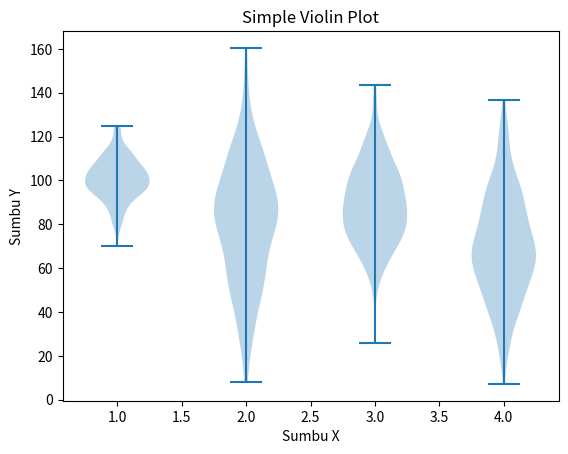

Write the Python code that produced this figure.
import matplotlib.pyplot as plt
import numpy as np

#Sample Data
np.random.seed(10)
data1 = np.random.normal(100, 10, 200)
data2 = np.random.normal(80, 30, 200)
data3 = np.random.normal(90, 20, 200)
data4 = np.random.normal(70, 25, 200)
data = [data1, data2, data3, data4]

#Simple Violin plot
#Multiple violin plot
plt.violinplot(data)
plt.title("Simple Violin Plot")
plt.xlabel("Sumbu X")
plt.ylabel("Sumbu Y")

plt.show()
